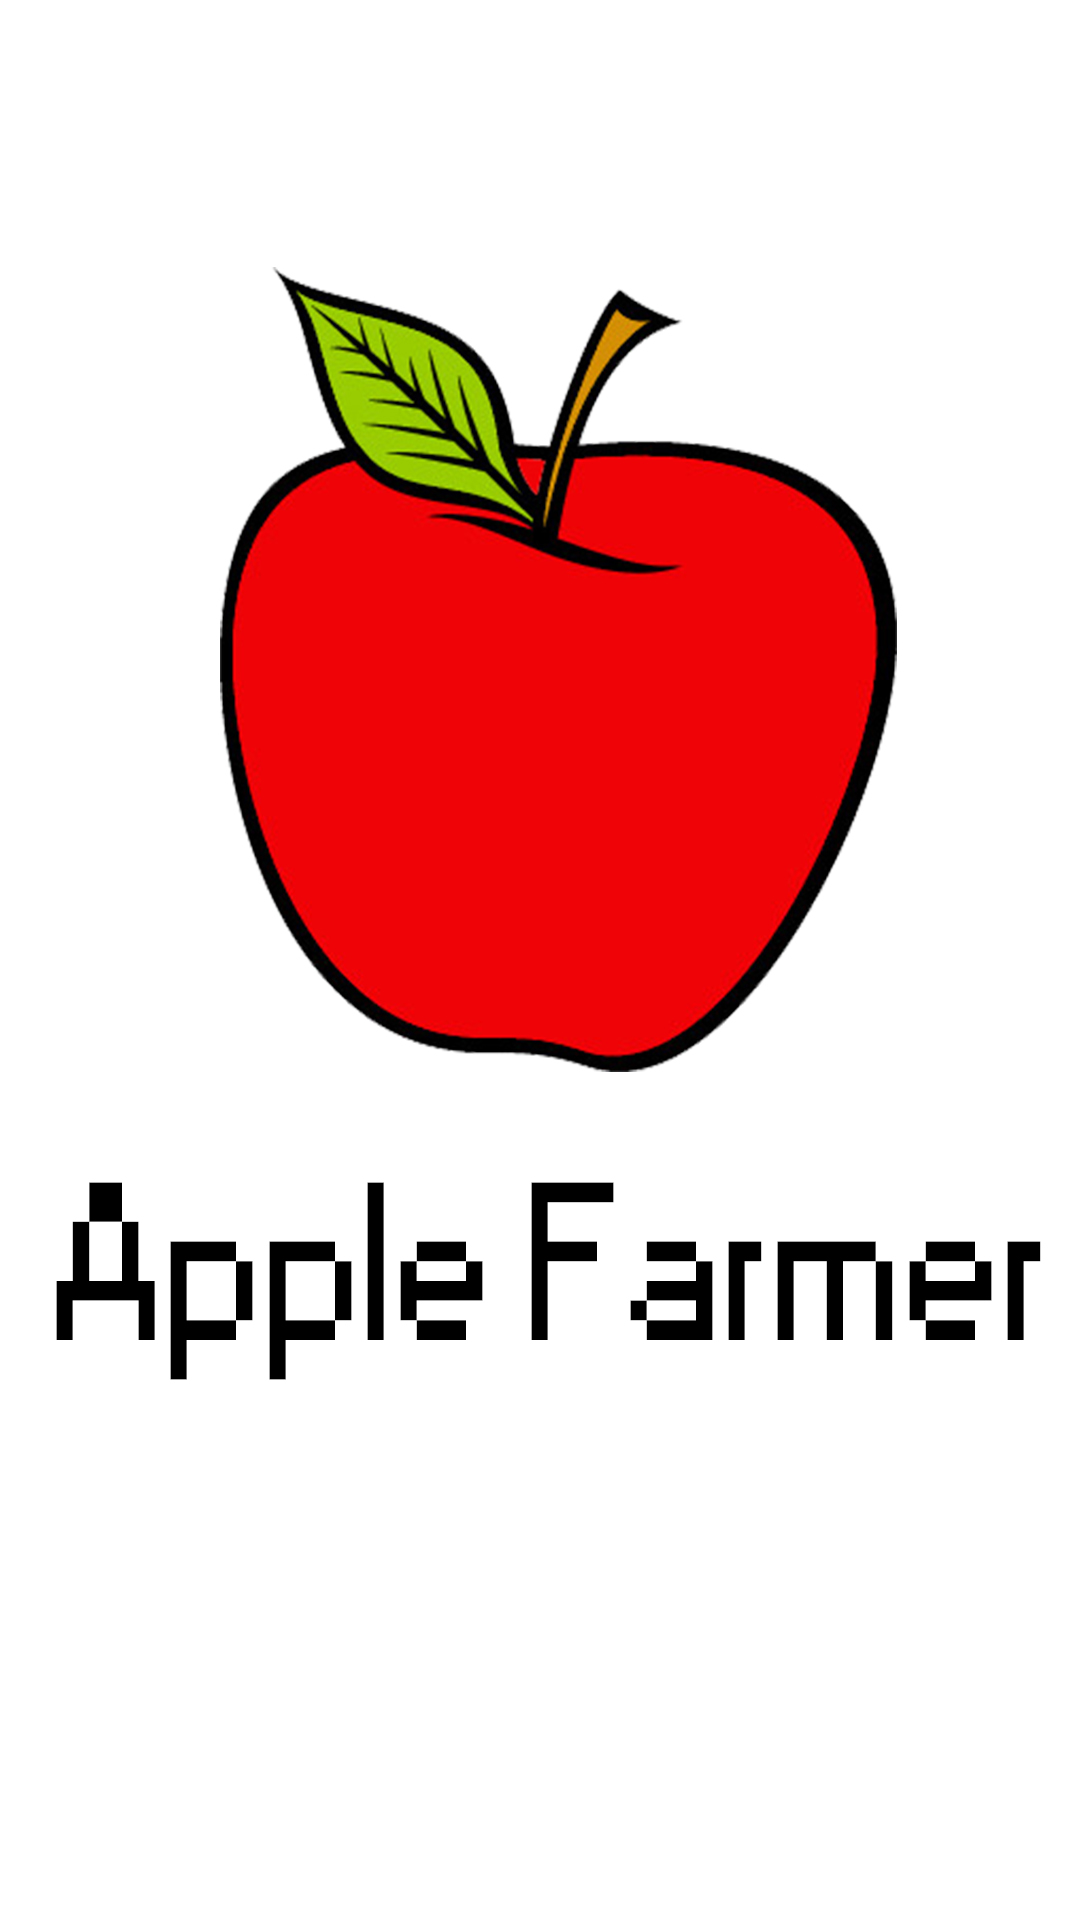

Write the Android layout XML for this screen, with the resource values it uses.
<!-- AndroidManifest.xml: application theme NoActionBar -->
<!-- res/layout/activity_main.xml -->
<?xml version="1.0" encoding="utf-8"?>
<LinearLayout xmlns:android="http://schemas.android.com/apk/res/android"
          android:orientation="vertical" 
          android:layout_width="fill_parent"
          android:layout_height="fill_parent">

          <ImageView 
              android:id="@+id/splashscreen" 
              android:contentDescription="@string/splash_screen"
              android:layout_width="wrap_content"
              android:layout_height="fill_parent"
              android:src="@drawable/splash"
              android:layout_gravity="center"/>
</LinearLayout>
<!-- resources referenced by this layout -->
<resources>
  <!-- drawable splash: jpg bitmap (drawable-hdpi, 260995 bytes) -->
  <string name="splash_screen">Ecran chargement</string>
  <style name="NoActionBar" parent="AppBaseTheme">
      	<item name="android:windowNoTitle">true</item>
  	</style>
  <style name="AppBaseTheme" parent="android:Theme.Light">
          
      </style>
</resources>
